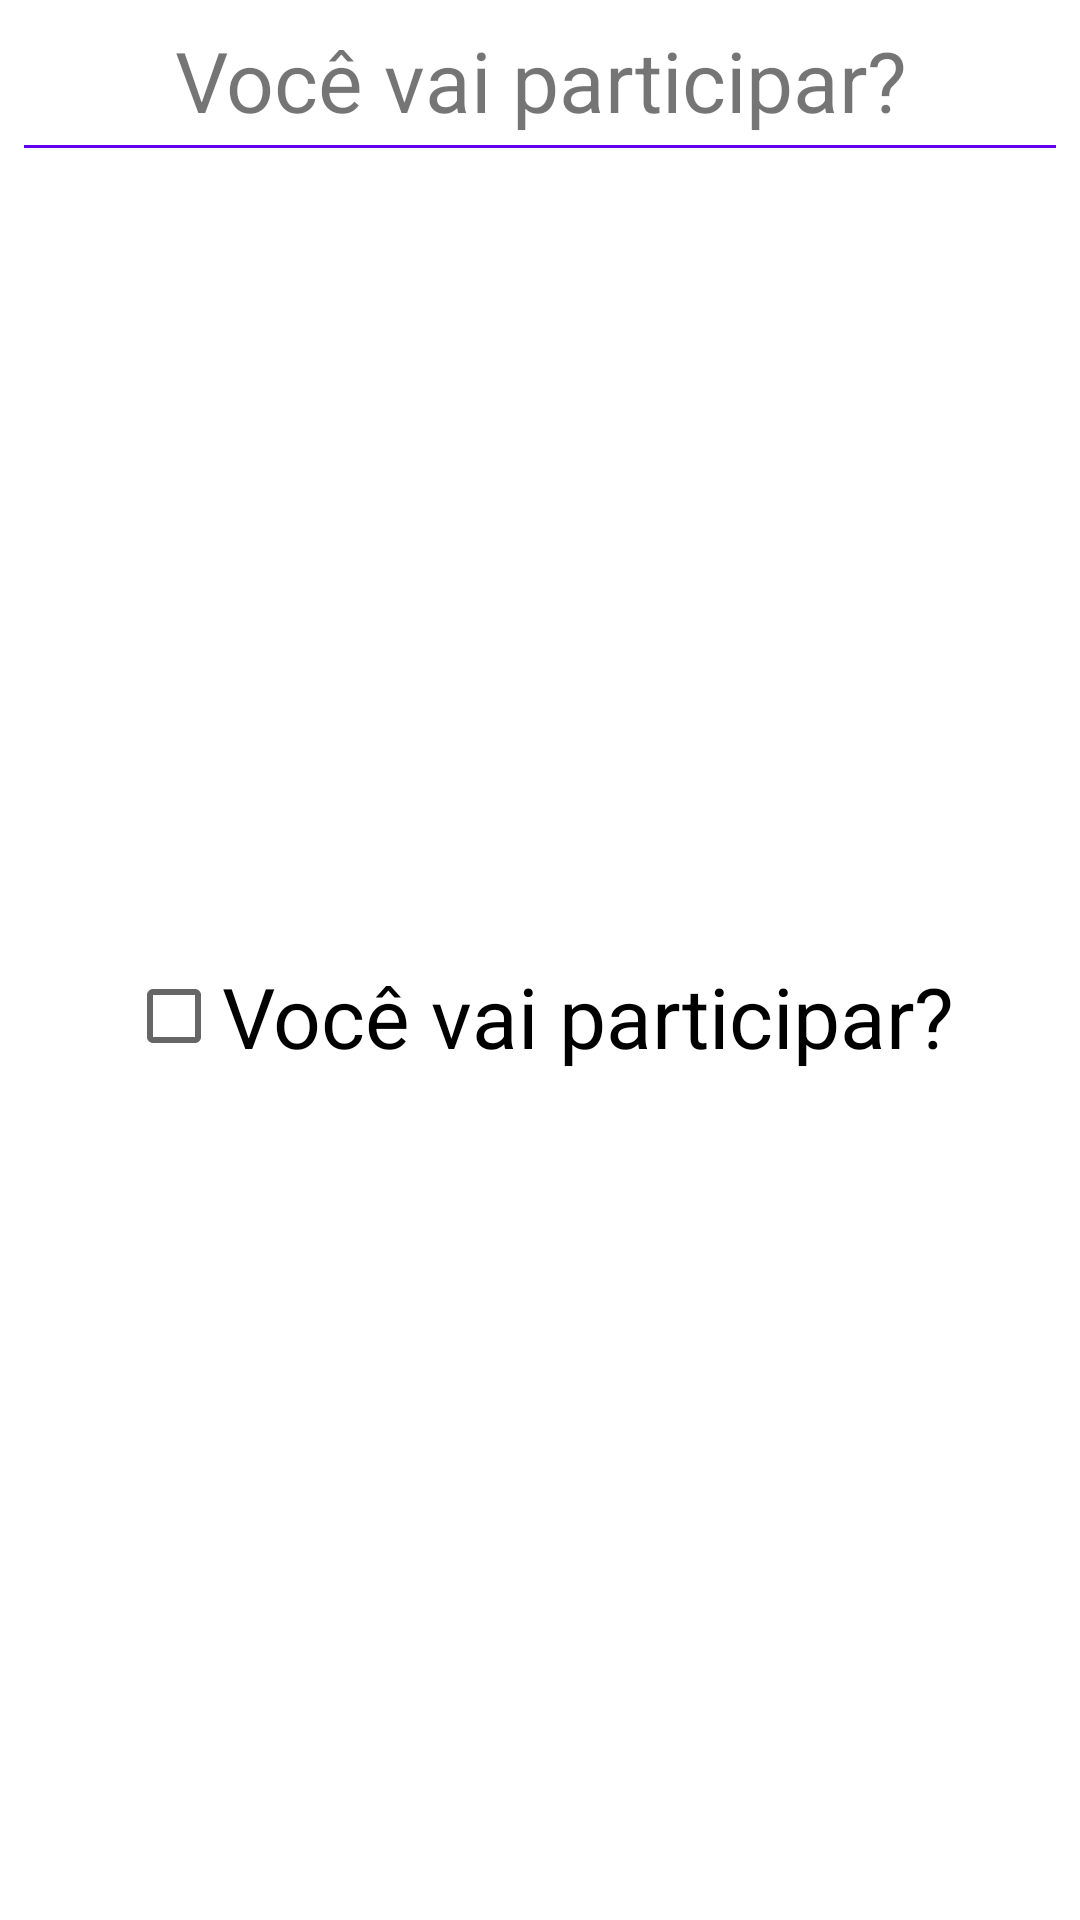

Android layout source for this screen:
<!-- AndroidManifest.xml: application theme Theme.FestaFimDeAno -->
<!-- res/layout/activity_details.xml -->
<?xml version="1.0" encoding="utf-8"?>
<RelativeLayout xmlns:android="http://schemas.android.com/apk/res/android"
    xmlns:tools="http://schemas.android.com/tools"
    android:layout_width="match_parent"
    android:layout_height="match_parent"
    android:background="@drawable/background"
    android:padding="8dp"
    tools:context=".view.DetailsActivity">

    <TextView
        android:id="@+id/text_participate"
        android:layout_width="match_parent"
        android:layout_height="wrap_content"
        android:gravity="center"
        android:text="@string/voce_vai_participar"
        android:textSize="28sp" />

    <View
        android:layout_width="match_parent"
        android:layout_height="1dp"
        android:layout_below="@+id/text_participate"
        android:layout_marginTop="3dp"
        android:background="@color/colorPrimary" />

    <CheckBox
        android:id="@+id/check_participate"
        android:layout_width="wrap_content"
        android:layout_height="match_parent"
        android:layout_below="@+id/text_participate"
        android:layout_centerHorizontal="true"
        android:text="@string/voce_vai_participar"
        android:textSize="28sp" />

</RelativeLayout>
<!-- resources referenced by this layout -->
<resources>
  <string name="voce_vai_participar">Você vai participar?</string>
  <style name="Theme.FestaFimDeAno" parent="Theme.MaterialComponents.DayNight.DarkActionBar">
          
          <item name="colorPrimary">@color/colorAccent</item>
          <item name="colorPrimaryVariant">@color/purple_700</item>
          <item name="colorOnPrimary">@color/white</item>
          
          <item name="colorSecondary">@color/teal_200</item>
          <item name="colorSecondaryVariant">@color/teal_700</item>
          <item name="colorOnSecondary">@color/black</item>
          
          <item name="android:statusBarColor" tools:targetApi="l">?attr/colorPrimaryVariant</item>
          
      </style>
  <!-- not gathered from this repository: default colours our renderer supplied (Android Studio template values) -->
  <color name="purple_700">#FF3700B3</color>
  <color name="teal_200">#FF03DAC5</color>
  <color name="teal_700">#FF018786</color>
  <color name="black">#FF000000</color>
  <color name="white">#FFFFFFFF</color>
  <color name="colorPrimary">#FF6200EE</color>
  <color name="colorAccent">#FF03DAC5</color>
</resources>
